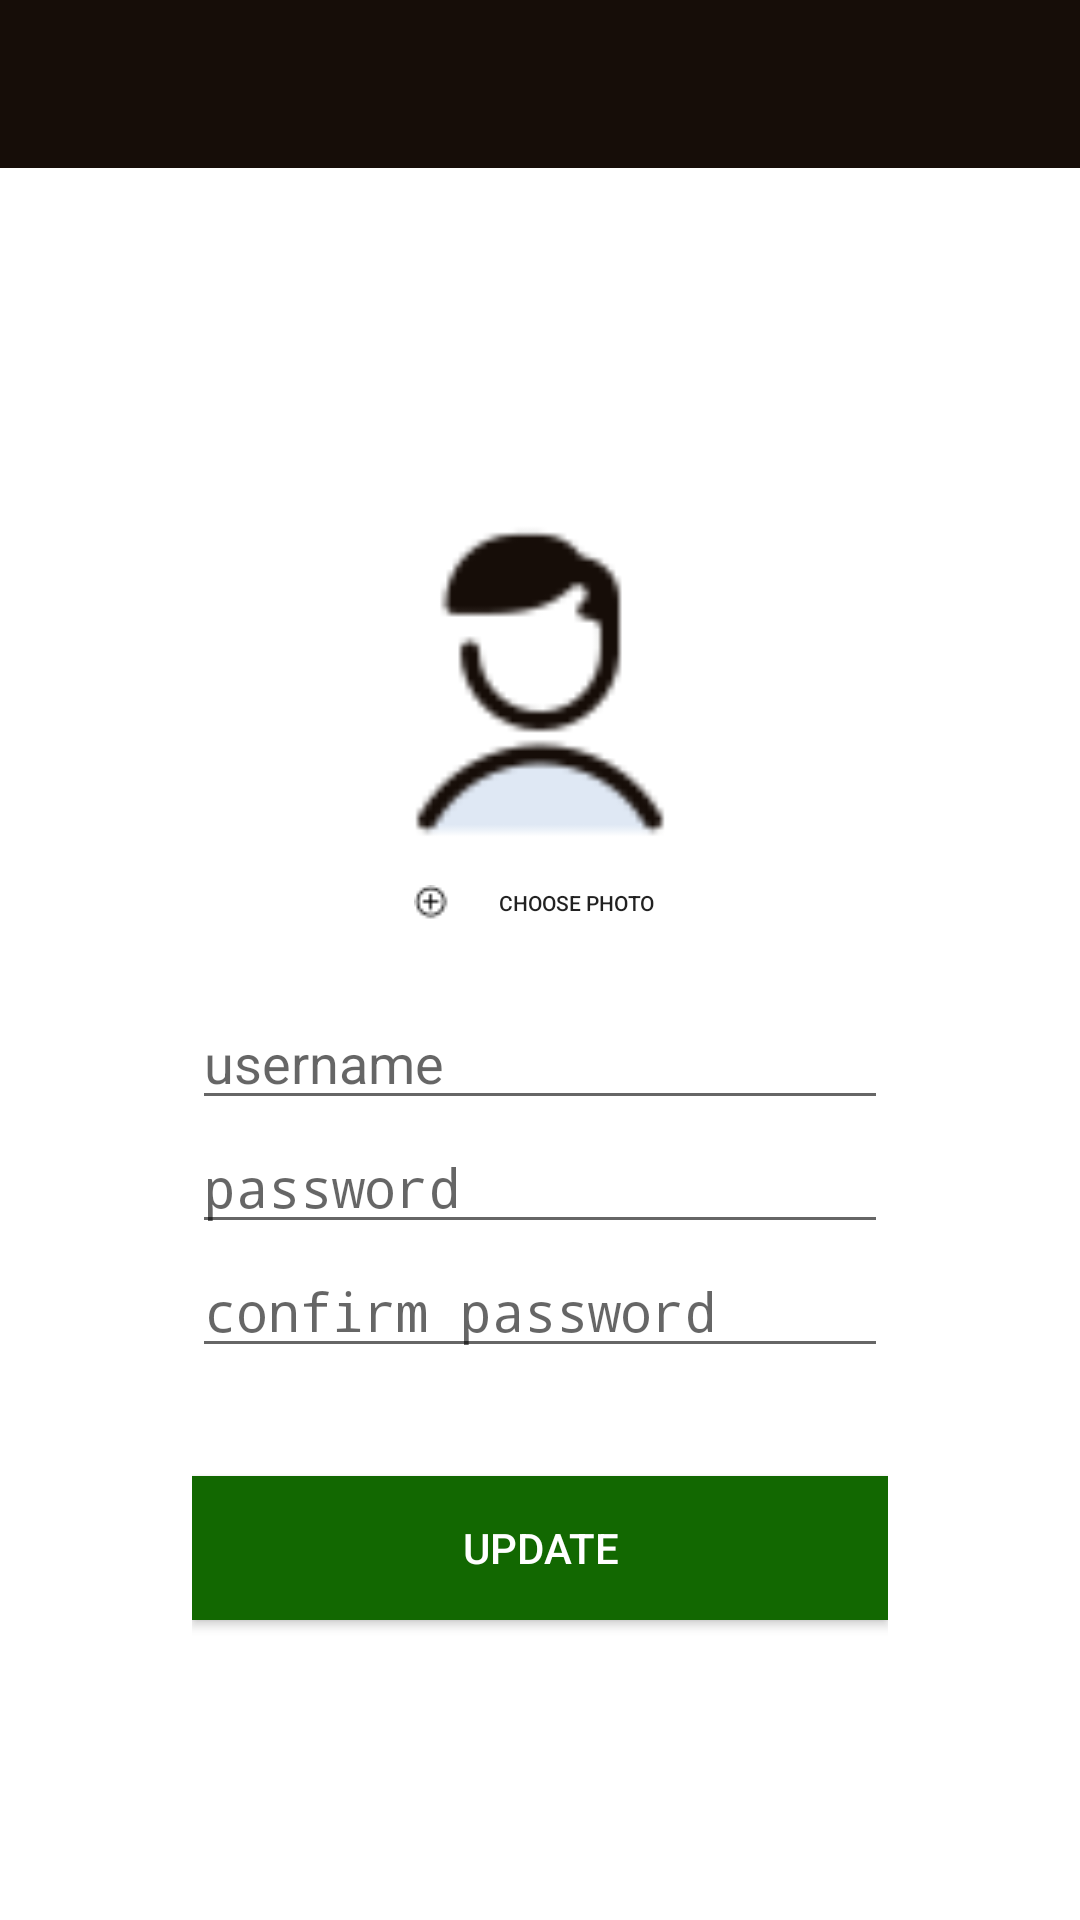

Reconstruct the res/layout file that produces this screen, plus the resources it refers to.
<!-- AndroidManifest.xml: activity theme AppTheme.NoActionBar -->
<!-- res/layout/activity_user_edit.xml -->
<?xml version="1.0" encoding="utf-8"?>
<LinearLayout xmlns:android="http://schemas.android.com/apk/res/android"
    xmlns:app="http://schemas.android.com/apk/res-auto"
    xmlns:tools="http://schemas.android.com/tools"
    android:layout_width="match_parent"
    android:layout_height="match_parent"
    tools:context=".activity.UserEditActivity"
    android:orientation="vertical">

    <android.support.design.widget.AppBarLayout
        android:layout_width="match_parent"
        android:layout_height="wrap_content"
        android:theme="@style/AppTheme.AppBarOverlay">

        <android.support.v7.widget.Toolbar
            android:id="@+id/toolbar"
            android:layout_width="match_parent"
            android:layout_height="?attr/actionBarSize"
            android:background="?attr/colorPrimary"
            app:popupTheme="@style/AppTheme.PopupOverlay" />

    </android.support.design.widget.AppBarLayout>


        <LinearLayout
            android:layout_width="match_parent"
            android:layout_height="match_parent"
            android:orientation="vertical"
            android:layout_margin="64dp"
            android:gravity="center">
            <ImageView
                android:id="@+id/ivUserPhoto"
                android:layout_width="130dp"
                android:layout_height="130dp"
                android:scaleType="fitXY"
                android:src="@drawable/profile" />
            <Button
                android:id="@+id/btnChoosePhoto"
                android:layout_width="100dp"
                android:layout_height="30dp"
                android:padding="8dp"
                android:text="choose photo"
                android:textSize="7dp"
                android:background="@drawable/round4corners"
                android:drawableLeft="@drawable/smallplus"
                android:drawablePadding="12dp" />
            <EditText
                android:id="@+id/etUserName"
                android:layout_width="match_parent"
                android:layout_height="wrap_content"
                android:layout_marginTop="16dp"
                android:hint="username" />
            <EditText
                android:id="@+id/etPassword"
                android:layout_width="match_parent"
                android:layout_height="wrap_content"
                android:inputType="textPassword"
                android:hint="password"/>

            <EditText
                android:id="@+id/etRePassword"
                android:layout_width="match_parent"
                android:layout_height="wrap_content"
                android:inputType="textPassword"
                android:hint="confirm password"/>

            <Button
                android:id="@+id/btnUpdate"
                android:layout_width="match_parent"
                android:layout_height="wrap_content"
                android:layout_marginTop="36dp"
                android:background="@color/colorAccent"
                android:textColor="@color/window_background"
                android:text="Update"/>



    </LinearLayout>

</LinearLayout>
<!-- resources referenced by this layout -->
<resources>
  <color name="colorAccent">#126801</color>
  <color name="window_background">#FFFFFF</color>
  <!-- drawable profile: png bitmap (drawable, 1817 bytes) -->
  <!-- drawable smallplus: png bitmap (drawable, 273 bytes) -->
  <style name="AppTheme.AppBarOverlay" parent="ThemeOverlay.AppCompat.Dark.ActionBar" />
  <style name="AppTheme.PopupOverlay" parent="ThemeOverlay.AppCompat.Light" />
  <style name="AppTheme.NoActionBar">
          <item name="windowActionBar">false</item>
          <item name="windowNoTitle">true</item>
      </style>
</resources>
